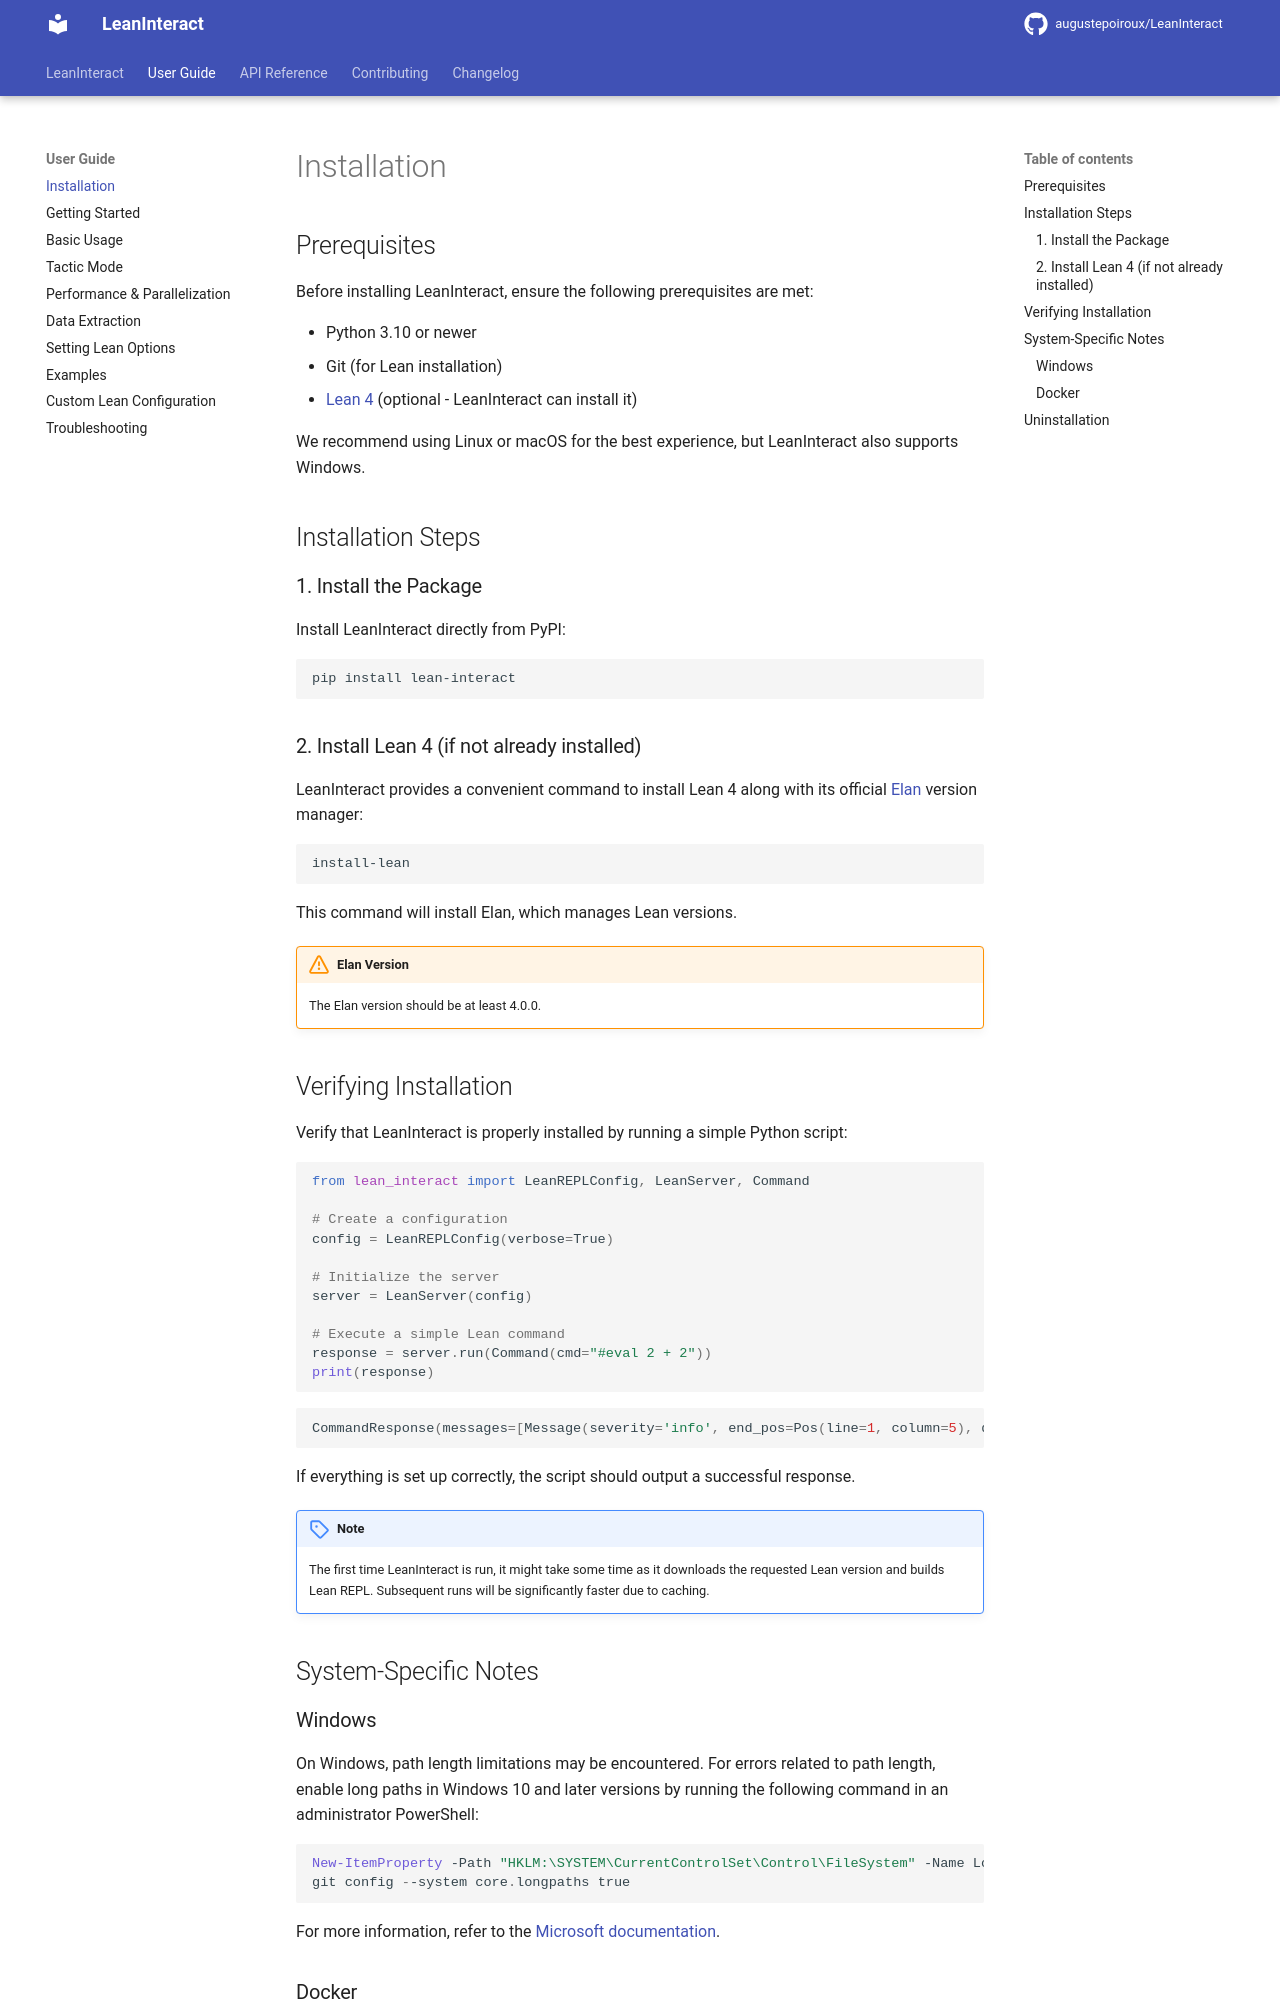

repository: augustepoiroux/LeanInteract · page: dev/user-guide/installation/index.html · generator: mkdocs

# Installation

## Prerequisites

Before installing LeanInteract, ensure the following prerequisites are met:

- Python 3.10 or newer
- Git (for Lean installation)
- [Lean 4](https://leanprover-community.github.io/get_started.html) (optional - LeanInteract can install it)

We recommend using Linux or macOS for the best experience, but LeanInteract also supports Windows.

## Installation Steps

### 1. Install the Package

Install LeanInteract directly from PyPI:

```bash
pip install lean-interact
```

### 2. Install Lean 4 (if not already installed)

LeanInteract provides a convenient command to install Lean 4 along with its official [Elan](https://github.com/leanprover/elan) version manager:

```bash
install-lean
```

This command will install Elan, which manages Lean versions.

!!! warning "Elan Version"
    The Elan version should be at least 4.0.0.

## Verifying Installation

Verify that LeanInteract is properly installed by running a simple Python script:

```python exec="on" source="above" session="install" result="python"
from lean_interact import LeanREPLConfig, LeanServer, Command

# Create a configuration
config = LeanREPLConfig(verbose=True)

# Initialize the server
server = LeanServer(config)

# Execute a simple Lean command
response = server.run(Command(cmd="#eval 2 + 2"))
print(response)
```

If everything is set up correctly, the script should output a successful response.

!!! note
    The first time LeanInteract is run, it might take some time as it downloads the requested Lean version and builds Lean REPL. Subsequent runs will be significantly faster due to caching.

## System-Specific Notes
